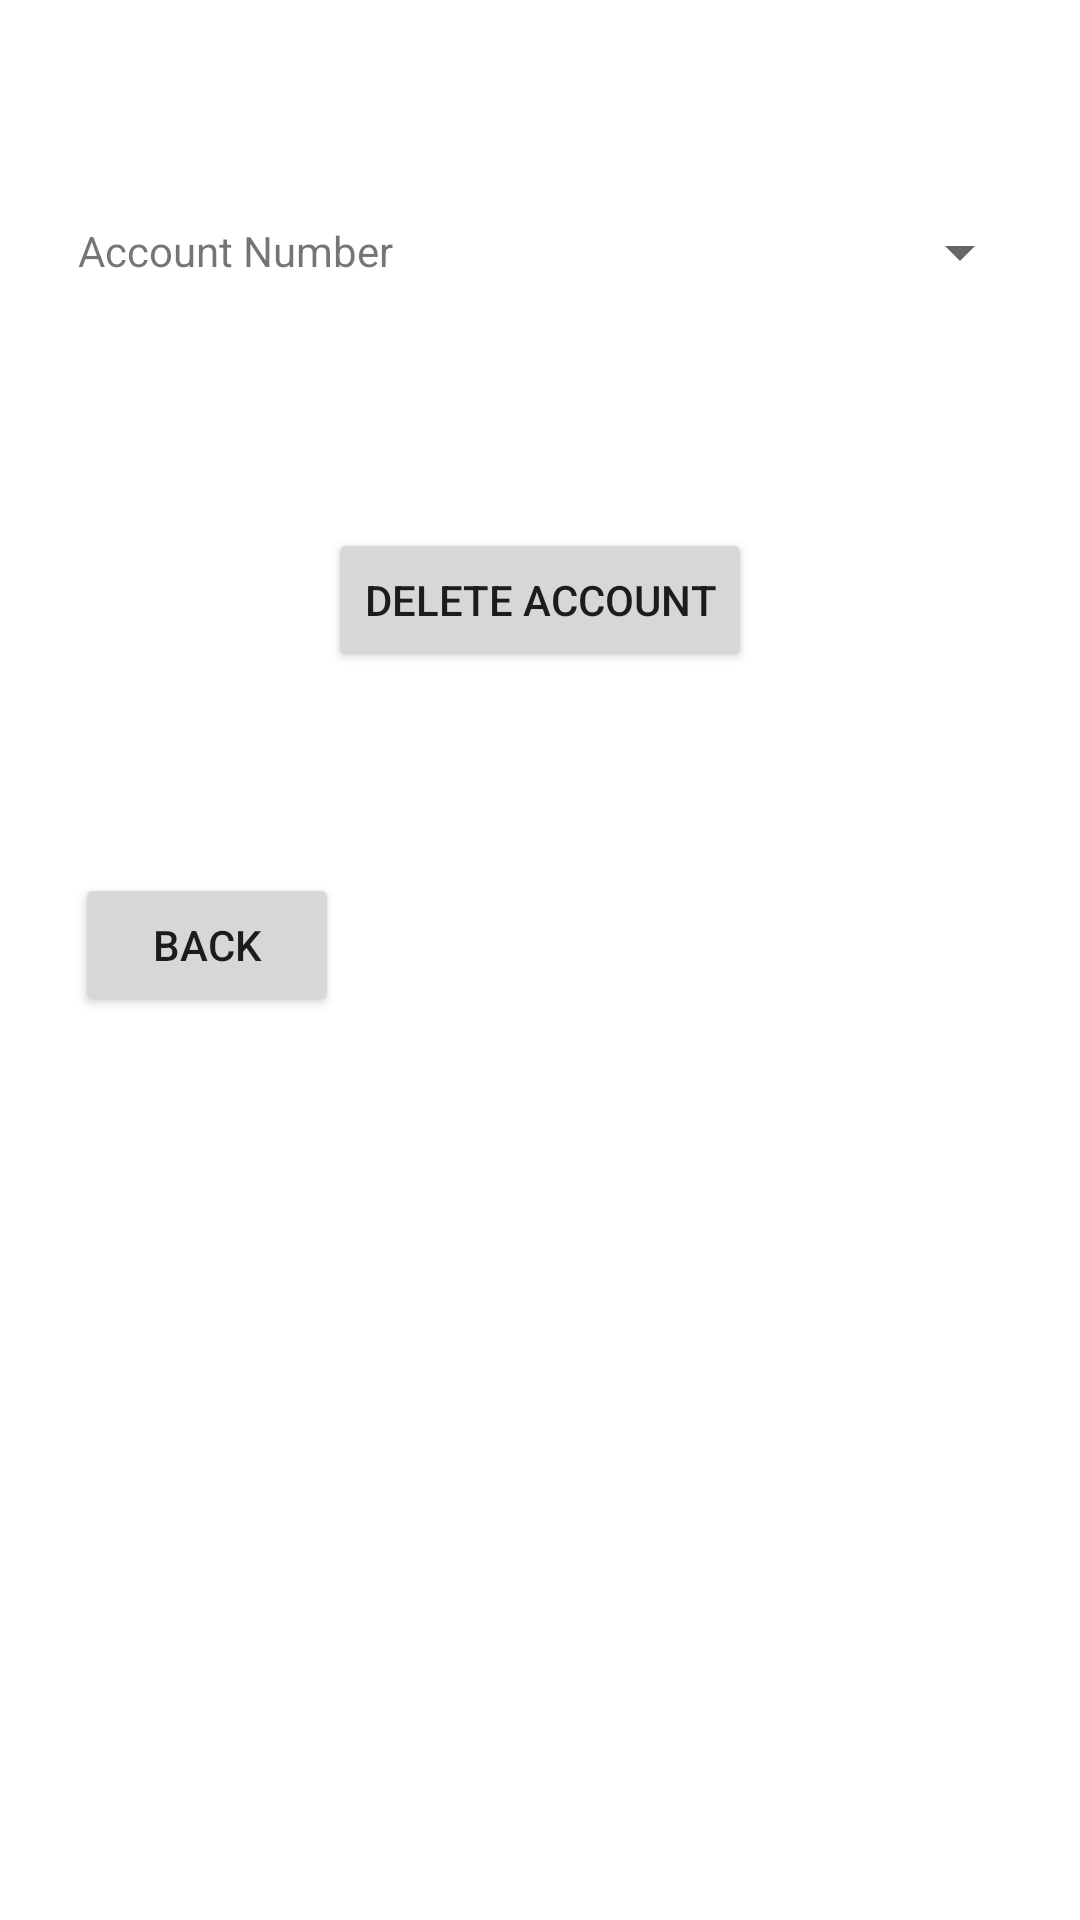

The Android layout XML behind this screen, and the referenced resources:
<!-- AndroidManifest.xml: application theme Theme.AndroidBanking -->
<!-- res/layout/activity_delete_account.xml -->
<?xml version="1.0" encoding="utf-8"?>
<androidx.constraintlayout.widget.ConstraintLayout xmlns:android="http://schemas.android.com/apk/res/android"
    xmlns:app="http://schemas.android.com/apk/res-auto"
    xmlns:tools="http://schemas.android.com/tools"
    android:layout_width="match_parent"
    android:layout_height="match_parent"
    tools:context=".DeleteAccount">

    <TextView
        android:id="@+id/textView4"
        android:layout_width="wrap_content"
        android:layout_height="wrap_content"
        android:layout_marginStart="26dp"
        android:layout_marginTop="74dp"
        android:text="Account Number"
        app:layout_constraintStart_toStartOf="parent"
        app:layout_constraintTop_toTopOf="parent" />

    <Spinner
        android:id="@+id/deleteAccountSpinner"
        android:layout_width="240dp"
        android:layout_height="40dp"
        android:layout_marginTop="64dp"
        android:layout_marginEnd="16dp"
        app:layout_constraintEnd_toEndOf="parent"
        app:layout_constraintTop_toTopOf="parent" />

    <Button
        android:id="@+id/deleteAccbtn"
        android:layout_width="wrap_content"
        android:layout_height="wrap_content"
        android:layout_marginTop="72dp"
        android:text="Delete Account"
        app:layout_constraintEnd_toEndOf="parent"
        app:layout_constraintHorizontal_bias="0.5"
        app:layout_constraintStart_toStartOf="parent"
        app:layout_constraintTop_toBottomOf="@+id/deleteAccountSpinner" />

    <Button
        android:id="@+id/gobackDelete"
        android:layout_width="wrap_content"
        android:layout_height="wrap_content"
        android:layout_marginStart="25dp"
        android:layout_marginTop="198dp"
        android:text="Back"
        app:layout_constraintStart_toStartOf="parent"
        app:layout_constraintTop_toBottomOf="@+id/textView4" />
</androidx.constraintlayout.widget.ConstraintLayout>
<!-- resources referenced by this layout -->
<resources>
  <style name="Theme.AndroidBanking" parent="Theme.MaterialComponents.DayNight.DarkActionBar">
          
          <item name="colorPrimary">@color/purple_500</item>
          <item name="colorPrimaryVariant">@color/purple_700</item>
          <item name="colorOnPrimary">@color/white</item>
          
          <item name="colorSecondary">@color/teal_200</item>
          <item name="colorSecondaryVariant">@color/teal_700</item>
          <item name="colorOnSecondary">@color/black</item>
          
          <item name="android:statusBarColor" tools:targetApi="l">?attr/colorPrimaryVariant</item>
          
      </style>
  <!-- not gathered from this repository: default colours our renderer supplied (Android Studio template values) -->
  <color name="purple_500">#FF6200EE</color>
  <color name="purple_700">#FF3700B3</color>
  <color name="teal_200">#FF03DAC5</color>
  <color name="teal_700">#FF018786</color>
  <color name="black">#FF000000</color>
  <color name="white">#FFFFFFFF</color>
</resources>
